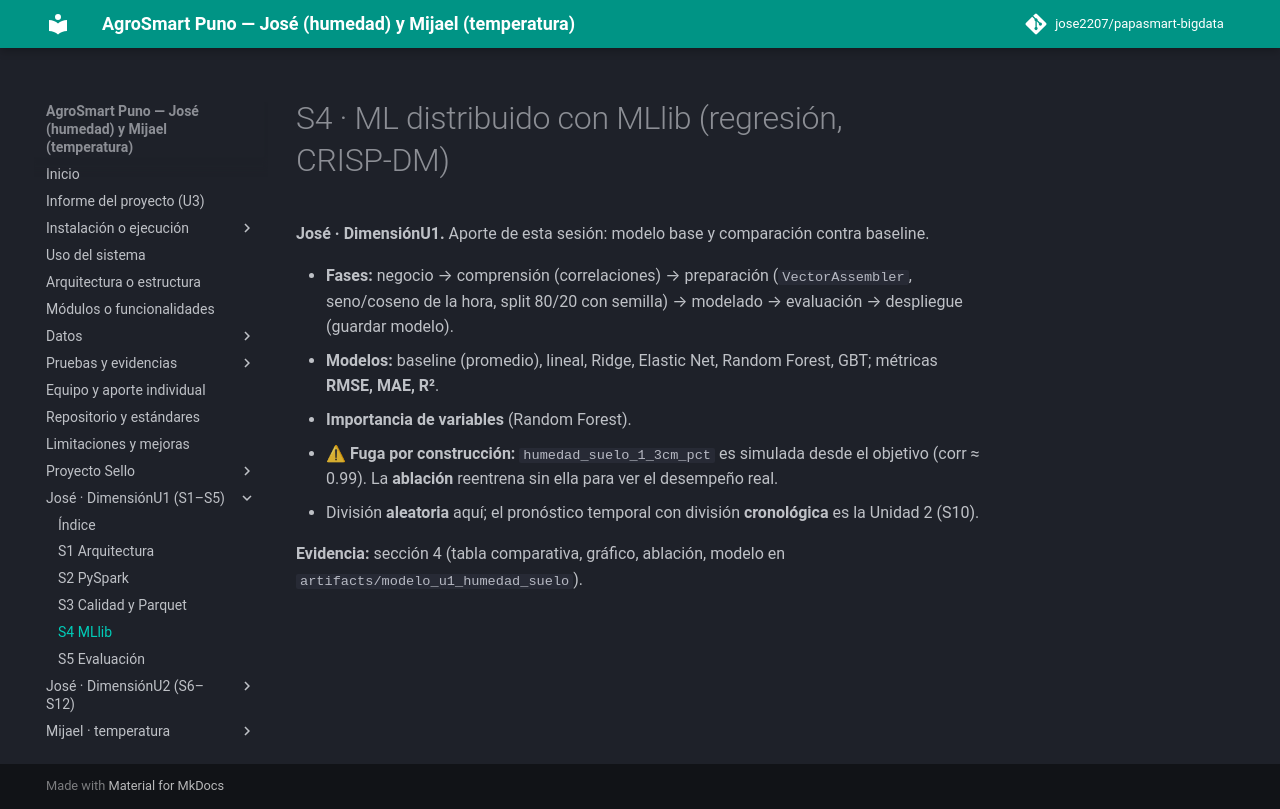

repository: jose2207/papasmart-bigdata · page: unidad1/s04-mllib/index.html · generator: mkdocs

# S4 · ML distribuido con MLlib (regresión, CRISP‑DM)

**José · DimensiónU1.** Aporte de esta sesión: modelo base y comparación contra baseline.

- **Fases:** negocio → comprensión (correlaciones) → preparación (`VectorAssembler`, seno/coseno de la hora, split 80/20 con semilla) → modelado → evaluación → despliegue (guardar modelo).
- **Modelos:** baseline (promedio), lineal, Ridge, Elastic Net, Random Forest, GBT; métricas **RMSE, MAE, R²**.
- **Importancia de variables** (Random Forest).
- ⚠ **Fuga por construcción:** `humedad_suelo_1_3cm_pct` es simulada desde el objetivo (corr ≈ 0.99). La **ablación** reentrena sin ella para ver el desempeño real.
- División **aleatoria** aquí; el pronóstico temporal con división **cronológica** es la Unidad 2 (S10).

**Evidencia:** sección 4 (tabla comparativa, gráfico, ablación, modelo en `artifacts/modelo_u1_humedad_suelo`).
